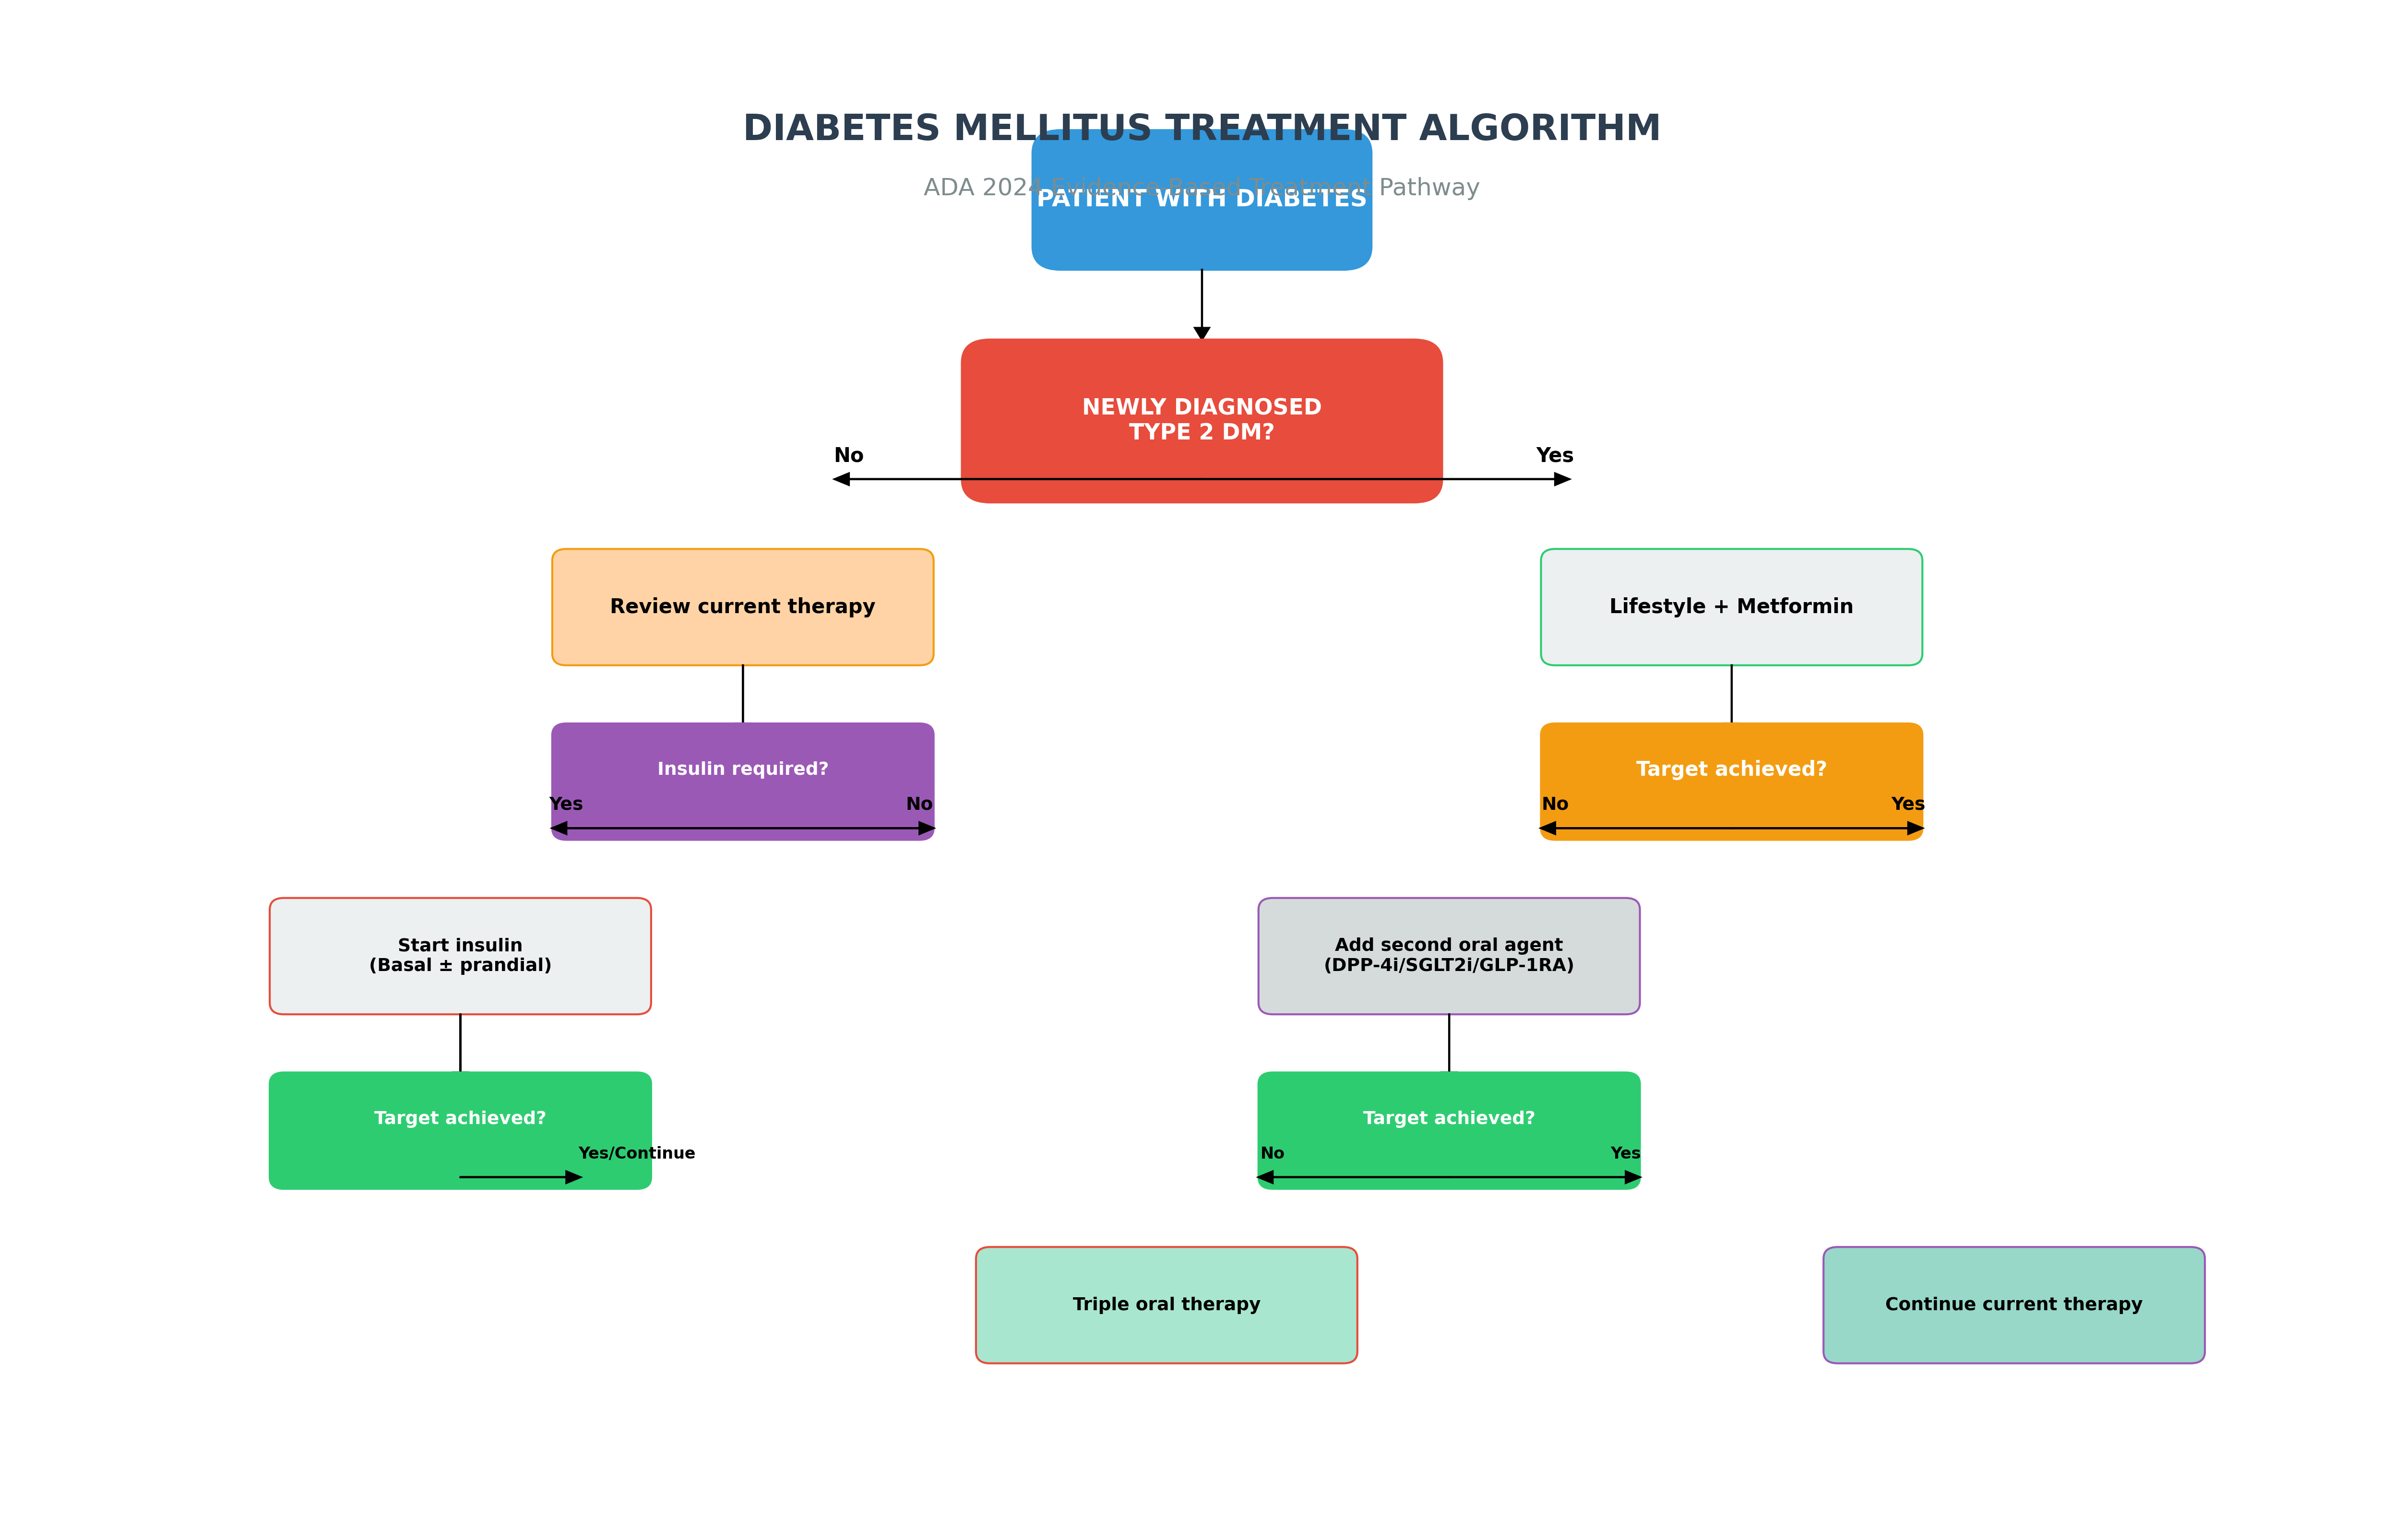

Reproduce this figure in Python.
import matplotlib.pyplot as plt
import matplotlib.patches as patches

# Create figure and axis
fig, ax = plt.subplots(figsize=(16, 10))
ax.set_xlim(0, 16)
ax.set_ylim(0, 12)
ax.axis('off')

# Define colors and styles
decision_colors = ['#3498db', '#e74c3c', '#2ecc71', '#f39c12', '#9b59b6']
action_colors = ['#ecf0f1', '#d5dbdb', '#a8e6cf', '#ffd3a5', '#98d8c8']
text_color = '#2c3e50'

# Starting point
ax.add_patch(patches.FancyBboxPatch((7, 10.5), 2, 0.8, boxstyle="round,pad=0.2",
                                   facecolor=decision_colors[0], edgecolor=decision_colors[0]))
ax.text(8, 10.9, 'PATIENT WITH DIABETES', ha='center', va='center', fontsize=12, fontweight='bold', color='white')

# Arrow down
ax.arrow(8, 10.3, 0, -0.5, head_width=0.1, head_length=0.1, fc='black', ec='black')

# First decision: Newly diagnosed?
ax.add_patch(patches.FancyBboxPatch((6.5, 8.5), 3, 1, boxstyle="round,pad=0.2",
                                   facecolor=decision_colors[1], edgecolor=decision_colors[1]))
ax.text(8, 9, 'NEWLY DIAGNOSED\nTYPE 2 DM?', ha='center', va='center', fontsize=11, fontweight='bold', color='white')

# Left arrow (No - established)
ax.arrow(8, 8.5, -2.5, 0, head_width=0.1, head_length=0.1, fc='black', ec='black')
ax.text(5.5, 8.7, 'No', ha='center', va='center', fontsize=10, fontweight='bold')

# Right arrow (Yes - newly diagnosed)
ax.arrow(8, 8.5, 2.5, 0, head_width=0.1, head_length=0.1, fc='black', ec='black')
ax.text(10.5, 8.7, 'Yes', ha='center', va='center', fontsize=10, fontweight='bold')

# Newly diagnosed pathway (right side)
ax.add_patch(patches.FancyBboxPatch((10.5, 7), 2.5, 0.8, boxstyle="round,pad=0.1",
                                   facecolor=action_colors[0], edgecolor=decision_colors[2]))
ax.text(11.75, 7.4, 'Lifestyle + Metformin', ha='center', va='center', fontsize=10, fontweight='bold')

ax.arrow(11.75, 6.9, 0, -0.5, head_width=0.1, head_length=0.1, fc='black', ec='black')

ax.add_patch(patches.FancyBboxPatch((10.5, 5.5), 2.5, 0.8, boxstyle="round,pad=0.1",
                                   facecolor=decision_colors[3], edgecolor=decision_colors[3]))
ax.text(11.75, 6, 'Target achieved?', ha='center', va='center', fontsize=10, fontweight='bold', color='white')

# Target not achieved - add second agent
ax.arrow(11.75, 5.5, -1.25, 0, head_width=0.1, head_length=0.1, fc='black', ec='black')
ax.arrow(11.75, 5.5, 1.25, 0, head_width=0.1, head_length=0.1, fc='black', ec='black')
ax.text(10.5, 5.7, 'No', ha='center', va='center', fontsize=9, fontweight='bold')
ax.text(13, 5.7, 'Yes', ha='center', va='center', fontsize=9, fontweight='bold')

# Dual therapy
ax.add_patch(patches.FancyBboxPatch((8.5, 4), 2.5, 0.8, boxstyle="round,pad=0.1",
                                   facecolor=action_colors[1], edgecolor=decision_colors[4]))
ax.text(9.75, 4.4, 'Add second oral agent\n(DPP-4i/SGLT2i/GLP-1RA)', ha='center', va='center', fontsize=9, fontweight='bold')

ax.arrow(9.75, 3.9, 0, -0.5, head_width=0.1, head_length=0.1, fc='black', ec='black')

# Target check again
ax.add_patch(patches.FancyBboxPatch((8.5, 2.5), 2.5, 0.8, boxstyle="round,pad=0.1",
                                   facecolor=decision_colors[2], edgecolor=decision_colors[2]))
ax.text(9.75, 3, 'Target achieved?', ha='center', va='center', fontsize=9, fontweight='bold', color='white')

# Continue to triple therapy or insulin
ax.arrow(9.75, 2.5, -1.25, 0, head_width=0.1, head_length=0.1, fc='black', ec='black')
ax.arrow(9.75, 2.5, 1.25, 0, head_width=0.1, head_length=0.1, fc='black', ec='black')
ax.text(8.5, 2.7, 'No', ha='center', va='center', fontsize=8, fontweight='bold')
ax.text(11, 2.7, 'Yes', ha='center', va='center', fontsize=8, fontweight='bold')

# Triple therapy
ax.add_patch(patches.FancyBboxPatch((6.5, 1), 2.5, 0.8, boxstyle="round,pad=0.1",
                                   facecolor=action_colors[2], edgecolor=decision_colors[1]))
ax.text(7.75, 1.4, 'Triple oral therapy', ha='center', va='center', fontsize=9, fontweight='bold')

# Target achieved - continue therapy
ax.add_patch(patches.FancyBboxPatch((12.5, 1), 2.5, 0.8, boxstyle="round,pad=0.1",
                                   facecolor=action_colors[4], edgecolor=decision_colors[4]))
ax.text(13.75, 1.4, 'Continue current therapy', ha='center', va='center', fontsize=9, fontweight='bold')

# Established diabetes pathway (left side)
ax.add_patch(patches.FancyBboxPatch((3.5, 7), 2.5, 0.8, boxstyle="round,pad=0.1",
                                   facecolor=action_colors[3], edgecolor=decision_colors[3]))
ax.text(4.75, 7.4, 'Review current therapy', ha='center', va='center', fontsize=10, fontweight='bold')

ax.arrow(4.75, 6.9, 0, -0.5, head_width=0.1, head_length=0.1, fc='black', ec='black')

# Insulin needed?
ax.add_patch(patches.FancyBboxPatch((3.5, 5.5), 2.5, 0.8, boxstyle="round,pad=0.1",
                                   facecolor=decision_colors[4], edgecolor=decision_colors[4]))
ax.text(4.75, 6, 'Insulin required?', ha='center', va='center', fontsize=9, fontweight='bold', color='white')

ax.arrow(4.75, 5.5, -1.25, 0, head_width=0.1, head_length=0.1, fc='black', ec='black')
ax.arrow(4.75, 5.5, 1.25, 0, head_width=0.1, head_length=0.1, fc='black', ec='black')
ax.text(3.5, 5.7, 'Yes', ha='center', va='center', fontsize=9, fontweight='bold')
ax.text(6, 5.7, 'No', ha='center', va='center', fontsize=9, fontweight='bold')

# Insulin initiation
ax.add_patch(patches.FancyBboxPatch((1.5, 4), 2.5, 0.8, boxstyle="round,pad=0.1",
                                   facecolor=action_colors[0], edgecolor=decision_colors[1]))
ax.text(2.75, 4.4, 'Start insulin\n(Basal ± prandial)', ha='center', va='center', fontsize=9, fontweight='bold')

ax.arrow(2.75, 3.9, 0, -0.5, head_width=0.1, head_length=0.1, fc='black', ec='black')

ax.add_patch(patches.FancyBboxPatch((1.5, 2.5), 2.5, 0.8, boxstyle="round,pad=0.1",
                                   facecolor=decision_colors[2], edgecolor=decision_colors[2]))
ax.text(2.75, 3, 'Target achieved?', ha='center', va='center', fontsize=9, fontweight='bold', color='white')

ax.arrow(2.75, 2.5, 0.75, 0, head_width=0.1, head_length=0.1, fc='black', ec='black')
ax.text(4, 2.7, 'Yes/Continue', ha='center', va='center', fontsize=8, fontweight='bold')

# Title
ax.text(8, 11.5, 'DIABETES MELLITUS TREATMENT ALGORITHM', ha='center', va='center',
        fontsize=18, fontweight='bold', color=text_color)

# Subtitle
ax.text(8, 11.0, 'ADA 2024 Evidence-Based Treatment Pathway', ha='center', va='center',
        fontsize=12, color='#7f8c8d')

plt.tight_layout()
plt.savefig('TLM_Diabetes_Mellitus/visualizations/treatment_algorithm.png', dpi=300, bbox_inches='tight', pad_inches=0.5)
plt.close()

print("Treatment algorithm saved as treatment_algorithm.png")
